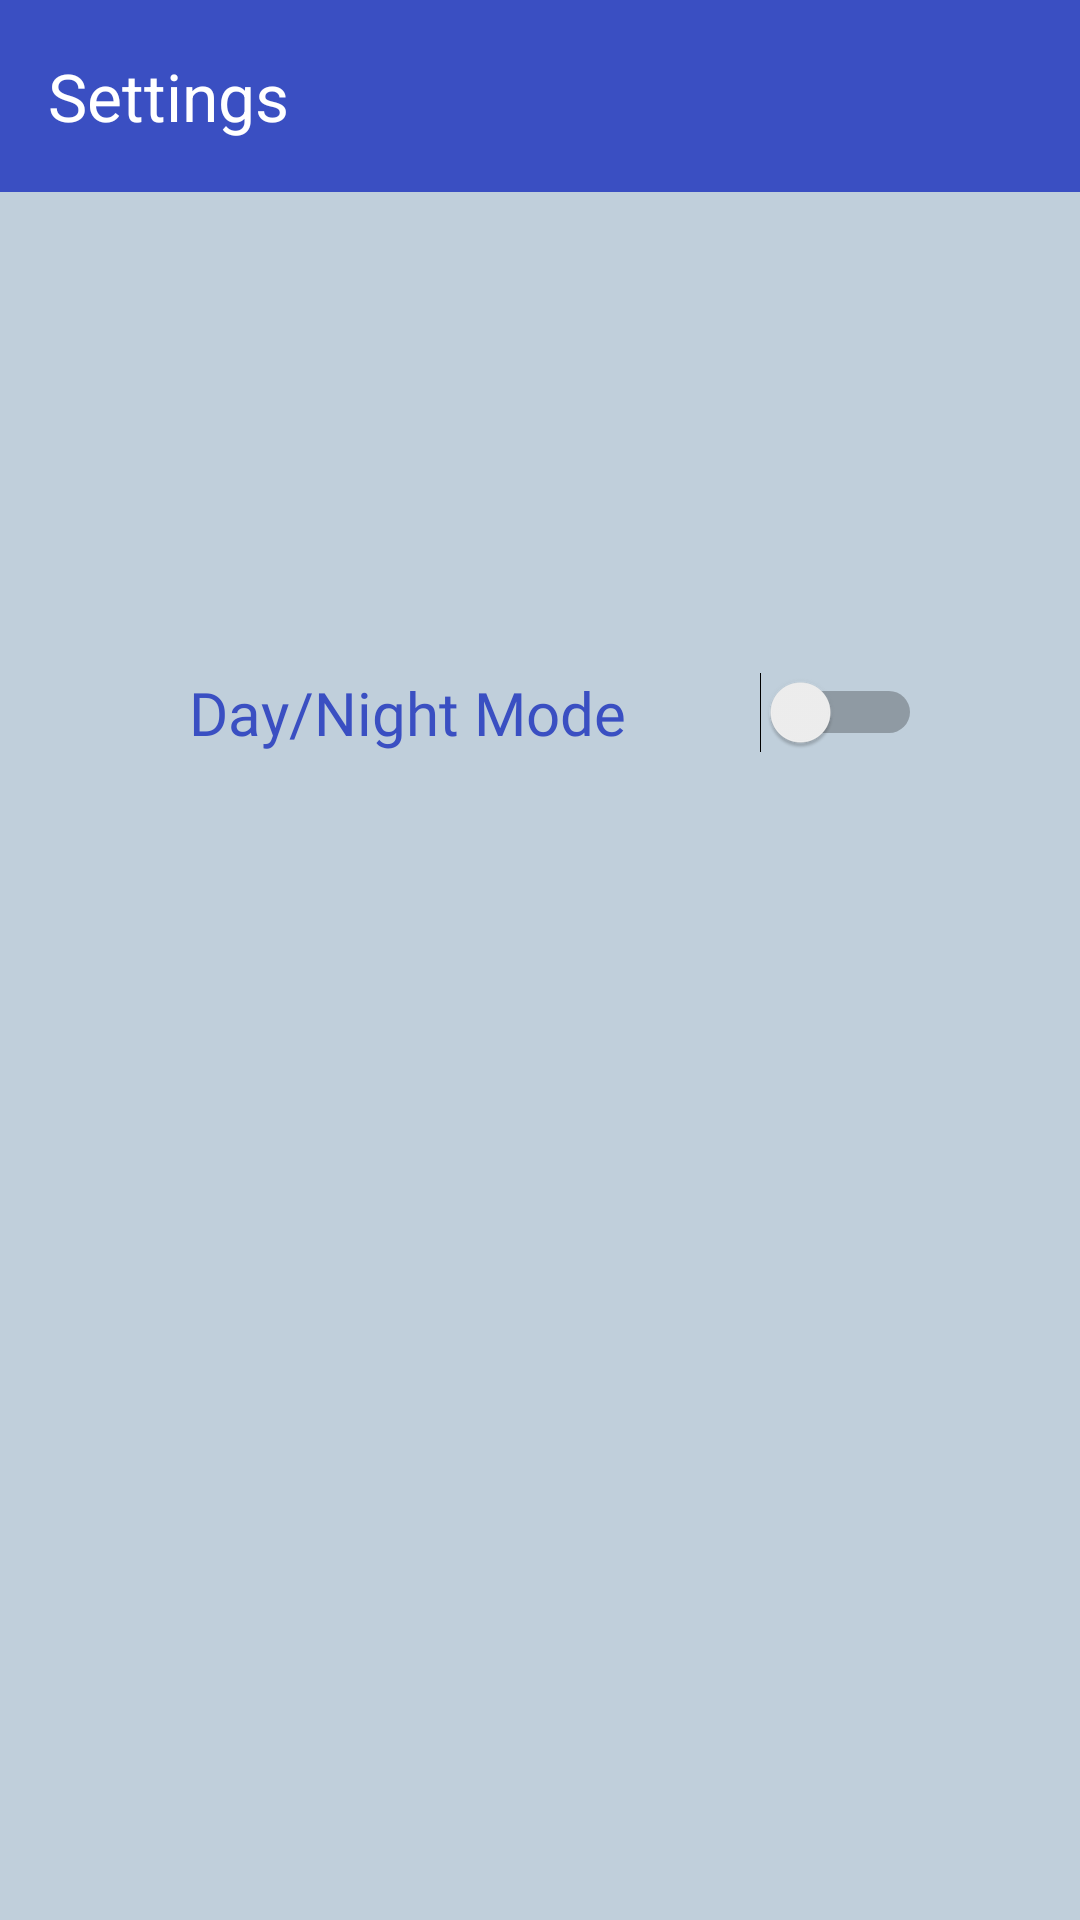

Android layout source for this screen:
<!-- AndroidManifest.xml: application theme Theme.FrenchTeacher -->
<!-- res/layout/activity_settings.xml -->
<?xml version="1.0" encoding="utf-8"?>
<androidx.constraintlayout.widget.ConstraintLayout xmlns:android="http://schemas.android.com/apk/res/android"
    xmlns:app="http://schemas.android.com/apk/res-auto"
    xmlns:tools="http://schemas.android.com/tools"
    android:layout_width="match_parent"
    android:layout_height="match_parent"
android:theme="@style/ShapeAppearance.MaterialComponents.Tooltip"
    android:background="@color/gray"
    tools:context=".Settings">

    <Switch
        android:id="@+id/themeSwitch"
        android:layout_width="wrap_content"
        android:layout_height="wrap_content"
        android:layout_marginTop="224dp"
        android:fontFamily="@font/montserrat_bold"
        android:gravity="center"
        android:text="  Day/Night Mode         "
        android:textColor="@color/primary"
        android:textSize="20sp"
        app:layout_constraintEnd_toEndOf="parent"
        app:layout_constraintStart_toStartOf="parent"
        app:layout_constraintTop_toTopOf="parent"
        tools:ignore="MissingConstraints,UseSwitchCompatOrMaterialXml" />

    <androidx.appcompat.widget.Toolbar
        android:layout_width="match_parent"
        android:layout_height="wrap_content"
        android:background="@color/primary"
        android:theme="@style/ThemeOverlay.AppCompat.Dark.ActionBar"
        app:title="Settings"
        android:gravity="center"
        app:navigationIcon="@drawable/ic_back"
        app:titleTextColor="@color/white"
        app:layout_constraintTop_toTopOf="parent"
        app:layout_constraintStart_toStartOf="parent"
        app:layout_constraintEnd_toEndOf="parent"
        />

</androidx.constraintlayout.widget.ConstraintLayout>
<!-- resources referenced by this layout -->
<resources>
  <color name="gray">#C0CFDB</color>
  <color name="primary">#3A4FC2</color>
  <color name="white">#FFFFFFFF</color>
  <style name="Theme.FrenchTeacher" parent="Theme.Material3.Light.NoActionBar">
          
          <item name="colorPrimary">@color/primary</item>
          <item name="colorPrimaryVariant">@color/primary</item>
          <item name="android:statusBarColor">?attr/colorPrimaryVariant</item>
          
      </style>
</resources>
